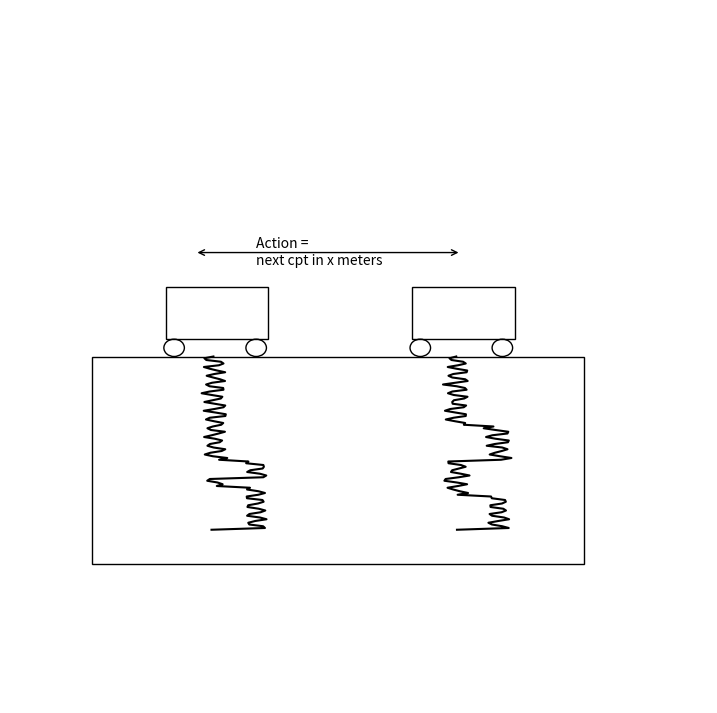

Here is the Python script that generated this plot:
from matplotlib import pyplot as plt
import numpy as np
import matplotlib.patches as patches

# Recreate the image with modifications: flip the rectangle and place the trucks outside with wheels touching the main rectangle

# Create a new figure and axis
fig, ax = plt.subplots(figsize=(9, 9))
ax.set_xlim(0, 17)
ax.set_ylim(0, 20)
ax.axis('off')

# Draw the main flipped rectangular box
main_rect = patches.Rectangle((2, 4), 12, 6, linewidth=1, edgecolor='black', facecolor='none')
ax.add_patch(main_rect)

# Draw the two small rectangles (vehicles) outside the main rectangle, with wheels just touching
vehicle_1 = patches.Rectangle((3.8, 10.5), 2.5, 1.5, linewidth=1, edgecolor='black', facecolor='none')
ax.add_patch(vehicle_1)
vehicle_2 = patches.Rectangle((9.8, 10.5), 2.5, 1.5, linewidth=1, edgecolor='black', facecolor='none')
ax.add_patch(vehicle_2)

# Draw the circles to the right of each vehicle (representing wheels), touching the main rectangle's left side
circle_1a = patches.Circle((4, 10.25), 0.25, linewidth=1, edgecolor='black', facecolor='none')
circle_1b = patches.Circle((6, 10.25), 0.25, linewidth=1, edgecolor='black', facecolor='none')
circle_2a = patches.Circle((10, 10.25), 0.25, linewidth=1, edgecolor='black', facecolor='none')
circle_2b = patches.Circle((12, 10.25), 0.25, linewidth=1, edgecolor='black', facecolor='none')
ax.add_patch(circle_1a)
ax.add_patch(circle_1b)
ax.add_patch(circle_2a)
ax.add_patch(circle_2b)

# Draw zigzag lines inside the main rectangle near the right side
y_vals = np.linspace(5, 10, 100)
x_vals_1 = 5 + 0.25 * np.sin(8 * np.pi * y_vals)
x_vals_2 = 10.9 + 0.25 * np.sin(8 * np.pi * y_vals)
x_vals_1[1:20] = 1 + x_vals_1[1:20]
x_vals_2[1:20] = 1 + x_vals_2[1:20]
x_vals_1[20:25] = 1 + x_vals_1[20:25]
x_vals_1[30:40] = 1 + x_vals_1[30:40]
x_vals_2[40:60] = 1 + x_vals_2[40:60]
# add some noise to the x_vals
x_vals_1 += np.random.normal(0, 0.05, x_vals_1.shape)
x_vals_2 += np.random.normal(0, 0.05, x_vals_2.shape)
ax.plot(x_vals_1, y_vals, color='black')
ax.plot(x_vals_2, y_vals, color='black')


# Draw action arrow with annotation
ax.annotate('', xy=(4.5, 13), xytext=(11, 13), arrowprops=dict(arrowstyle='<->', lw=1))
ax.text(6, 13, 'Action =\nnext cpt in x meters', va='center', fontsize=10)

plt.show()
